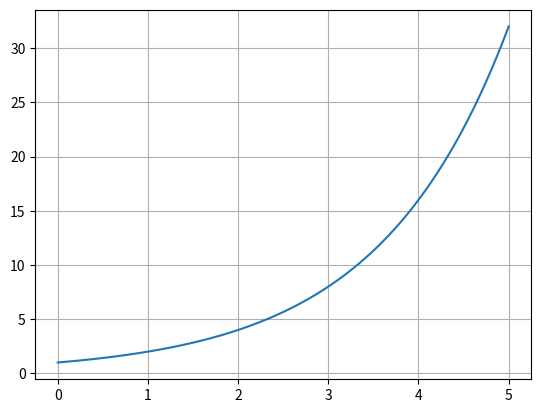

Here is the Python script that generated this plot:
import numpy as np
import matplotlib.pyplot as plt

x = np.linspace(0, 5, 300)

y = 2 ** x 

plt.plot(x, y)
plt.grid(True)
plt.show()